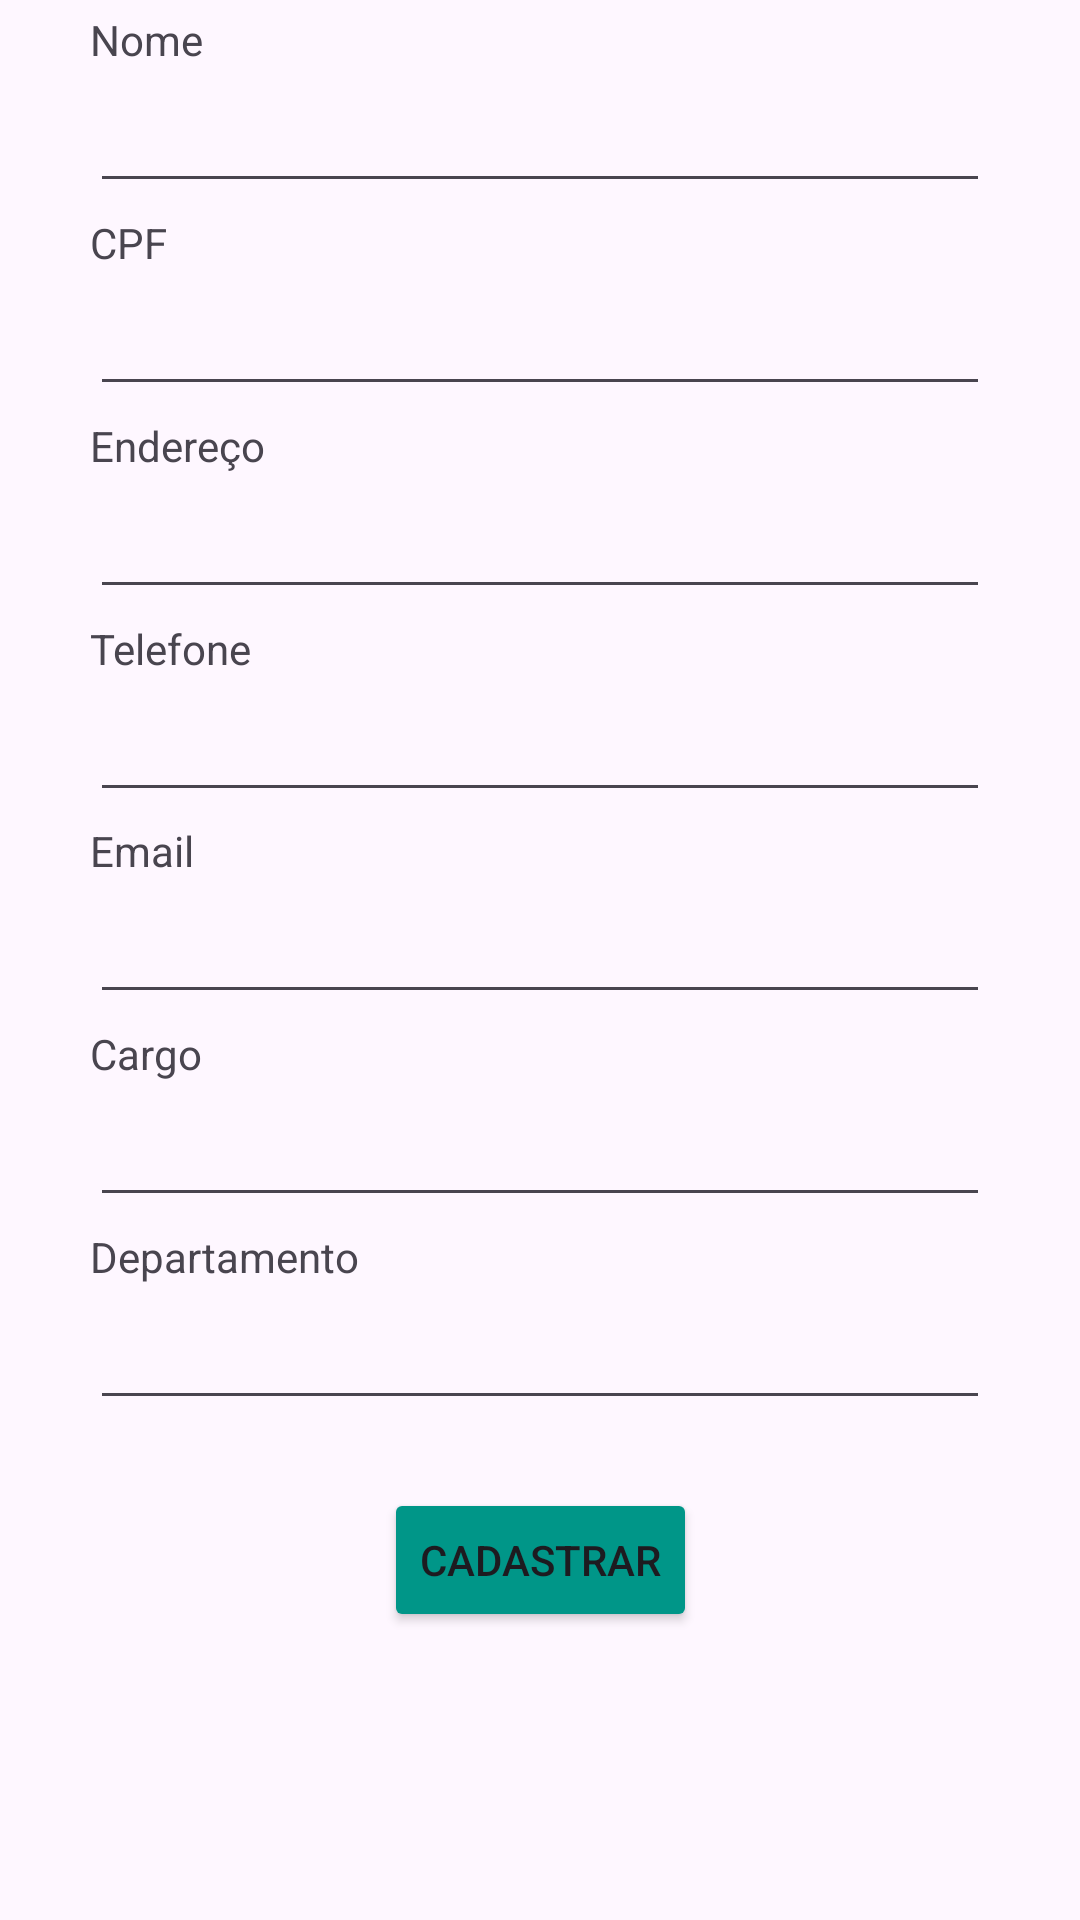

Layout XML and referenced resources for this Android screen:
<!-- AndroidManifest.xml: application theme Theme.Checkpoint -->
<!-- res/layout/activity_cadastro_usuario.xml -->
<?xml version="1.0" encoding="utf-8"?>
<androidx.constraintlayout.widget.ConstraintLayout xmlns:android="http://schemas.android.com/apk/res/android"
    xmlns:app="http://schemas.android.com/apk/res-auto"
    xmlns:tools="http://schemas.android.com/tools"
    android:id="@+id/main"
    android:layout_width="match_parent"
    android:layout_height="match_parent"
    tools:context=".CadastroUsuario">

    <Button
        android:id="@+id/button6"
        android:layout_width="wrap_content"
        android:layout_height="wrap_content"
        android:layout_marginBottom="96dp"
        android:backgroundTint="#009688"
        android:text="Cadastrar"
        app:layout_constraintBottom_toBottomOf="parent"
        app:layout_constraintEnd_toEndOf="parent"
        app:layout_constraintHorizontal_bias="0.5"
        app:layout_constraintStart_toStartOf="parent" />

    <EditText
        android:id="@+id/editTextText13"
        android:layout_width="300dp"
        android:layout_height="45dp"
        android:ems="10"
        android:inputType="text"
        app:layout_constraintBottom_toTopOf="@+id/editTextNumber3"
        app:layout_constraintEnd_toEndOf="parent"
        app:layout_constraintHorizontal_bias="0.5"
        app:layout_constraintStart_toStartOf="parent"
        app:layout_constraintTop_toTopOf="parent"
        app:layout_constraintVertical_bias="0.5" />

    <EditText
        android:id="@+id/editTextNumber3"
        android:layout_width="300dp"
        android:layout_height="45dp"
        android:ems="10"
        android:inputType="number"
        app:layout_constraintBottom_toTopOf="@+id/editTextTextPostalAddress5"
        app:layout_constraintEnd_toEndOf="parent"
        app:layout_constraintHorizontal_bias="0.5"
        app:layout_constraintStart_toStartOf="parent"
        app:layout_constraintTop_toBottomOf="@+id/editTextText13"
        app:layout_constraintVertical_bias="0.5" />

    <EditText
        android:id="@+id/editTextTextPostalAddress5"
        android:layout_width="300dp"
        android:layout_height="45dp"
        android:ems="10"
        android:inputType="textPostalAddress"
        app:layout_constraintBottom_toTopOf="@+id/editTextNumber10"
        app:layout_constraintEnd_toEndOf="parent"
        app:layout_constraintHorizontal_bias="0.5"
        app:layout_constraintStart_toStartOf="parent"
        app:layout_constraintTop_toBottomOf="@+id/editTextNumber3"
        app:layout_constraintVertical_bias="0.5" />

    <EditText
        android:id="@+id/editTextNumber10"
        android:layout_width="300dp"
        android:layout_height="45dp"
        android:ems="10"
        android:inputType="number"
        app:layout_constraintBottom_toTopOf="@+id/editTextTextEmailAddress5"
        app:layout_constraintEnd_toEndOf="parent"
        app:layout_constraintHorizontal_bias="0.5"
        app:layout_constraintStart_toStartOf="parent"
        app:layout_constraintTop_toBottomOf="@+id/editTextTextPostalAddress5"
        app:layout_constraintVertical_bias="0.5" />

    <EditText
        android:id="@+id/editTextTextEmailAddress5"
        android:layout_width="300dp"
        android:layout_height="45dp"
        android:ems="10"
        android:inputType="textEmailAddress"
        app:layout_constraintBottom_toTopOf="@+id/editTextText14"
        app:layout_constraintEnd_toEndOf="parent"
        app:layout_constraintHorizontal_bias="0.5"
        app:layout_constraintStart_toStartOf="parent"
        app:layout_constraintTop_toBottomOf="@+id/editTextNumber10"
        app:layout_constraintVertical_bias="0.5" />

    <EditText
        android:id="@+id/editTextText14"
        android:layout_width="300dp"
        android:layout_height="45dp"
        android:ems="10"
        android:inputType="text"
        app:layout_constraintBottom_toTopOf="@+id/editTextText15"
        app:layout_constraintEnd_toEndOf="parent"
        app:layout_constraintHorizontal_bias="0.5"
        app:layout_constraintStart_toStartOf="parent"
        app:layout_constraintTop_toBottomOf="@+id/editTextTextEmailAddress5"
        app:layout_constraintVertical_bias="0.5" />

    <EditText
        android:id="@+id/editTextText15"
        android:layout_width="300dp"
        android:layout_height="45dp"
        android:ems="10"
        android:inputType="text"
        app:layout_constraintBottom_toTopOf="@+id/button6"
        app:layout_constraintEnd_toEndOf="parent"
        app:layout_constraintHorizontal_bias="0.5"
        app:layout_constraintStart_toStartOf="parent"
        app:layout_constraintTop_toBottomOf="@+id/editTextText14"
        app:layout_constraintVertical_bias="0.5" />

    <TextView
        android:id="@+id/textView29"
        android:layout_width="wrap_content"
        android:layout_height="wrap_content"
        android:text="Nome"
        app:layout_constraintBottom_toTopOf="@+id/editTextText13"
        app:layout_constraintStart_toStartOf="@+id/editTextText13" />

    <TextView
        android:id="@+id/textView30"
        android:layout_width="wrap_content"
        android:layout_height="wrap_content"
        android:text="CPF"
        app:layout_constraintBottom_toTopOf="@+id/editTextNumber3"
        app:layout_constraintStart_toStartOf="@+id/editTextNumber3" />

    <TextView
        android:id="@+id/textView31"
        android:layout_width="wrap_content"
        android:layout_height="wrap_content"
        android:text="Endereço"
        app:layout_constraintBottom_toTopOf="@+id/editTextTextPostalAddress5"
        app:layout_constraintStart_toStartOf="@+id/editTextTextPostalAddress5" />

    <TextView
        android:id="@+id/textView32"
        android:layout_width="wrap_content"
        android:layout_height="wrap_content"
        android:text="Telefone"
        app:layout_constraintBottom_toTopOf="@+id/editTextNumber10"
        app:layout_constraintStart_toStartOf="@+id/editTextNumber10" />

    <TextView
        android:id="@+id/textView33"
        android:layout_width="wrap_content"
        android:layout_height="wrap_content"
        android:text="Email"
        app:layout_constraintBottom_toTopOf="@+id/editTextTextEmailAddress5"
        app:layout_constraintStart_toStartOf="@+id/editTextTextEmailAddress5" />

    <TextView
        android:id="@+id/textView34"
        android:layout_width="wrap_content"
        android:layout_height="wrap_content"
        android:text="Cargo"
        app:layout_constraintBottom_toTopOf="@+id/editTextText14"
        app:layout_constraintStart_toStartOf="@+id/editTextText14" />

    <TextView
        android:id="@+id/textView35"
        android:layout_width="wrap_content"
        android:layout_height="wrap_content"
        android:text="Departamento"
        app:layout_constraintBottom_toTopOf="@+id/editTextText15"
        app:layout_constraintStart_toStartOf="@+id/editTextText15" />
</androidx.constraintlayout.widget.ConstraintLayout>
<!-- resources referenced by this layout -->
<resources>
  <style name="Theme.Checkpoint" parent="Base.Theme.Checkpoint" />
  <style name="Base.Theme.Checkpoint" parent="Theme.Material3.DayNight.NoActionBar">
          
          
      </style>
</resources>
